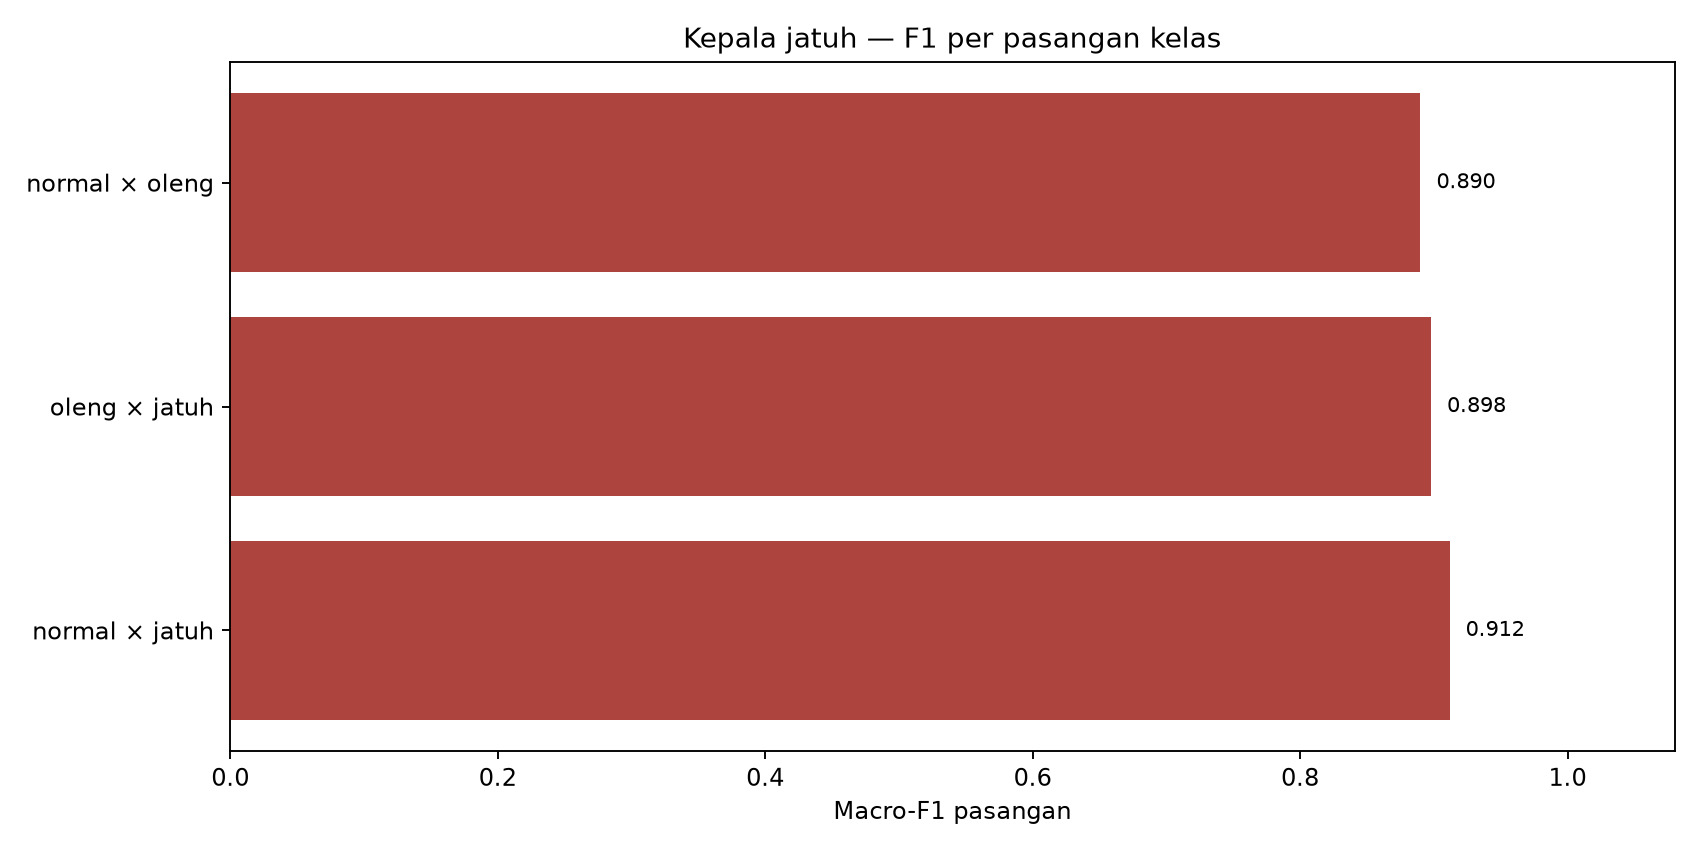

Data behind this chart, as committed beside it:
kelas_a, kelas_b, dukungan_a, dukungan_b, a_ke_b, b_ke_a, prediksi_di_luar_pasangan, precision_a, recall_a, f1_a, precision_b, recall_b, f1_b, macro_f1_pasangan
normal, oleng, 15336, 4816, 582, 790, 582, 0.9476, 0.9315, 0.9395, 0.8705, 0.8125, 0.8405, 0.89
oleng, jatuh, 4816, 3812, 113, 143, 1157, 0.9647, 0.8125, 0.8821, 0.9669, 0.8662, 0.9138, 0.8979
normal, jatuh, 15336, 3812, 469, 367, 725, 0.975, 0.9315, 0.9527, 0.8756, 0.8662, 0.8709, 0.9118
